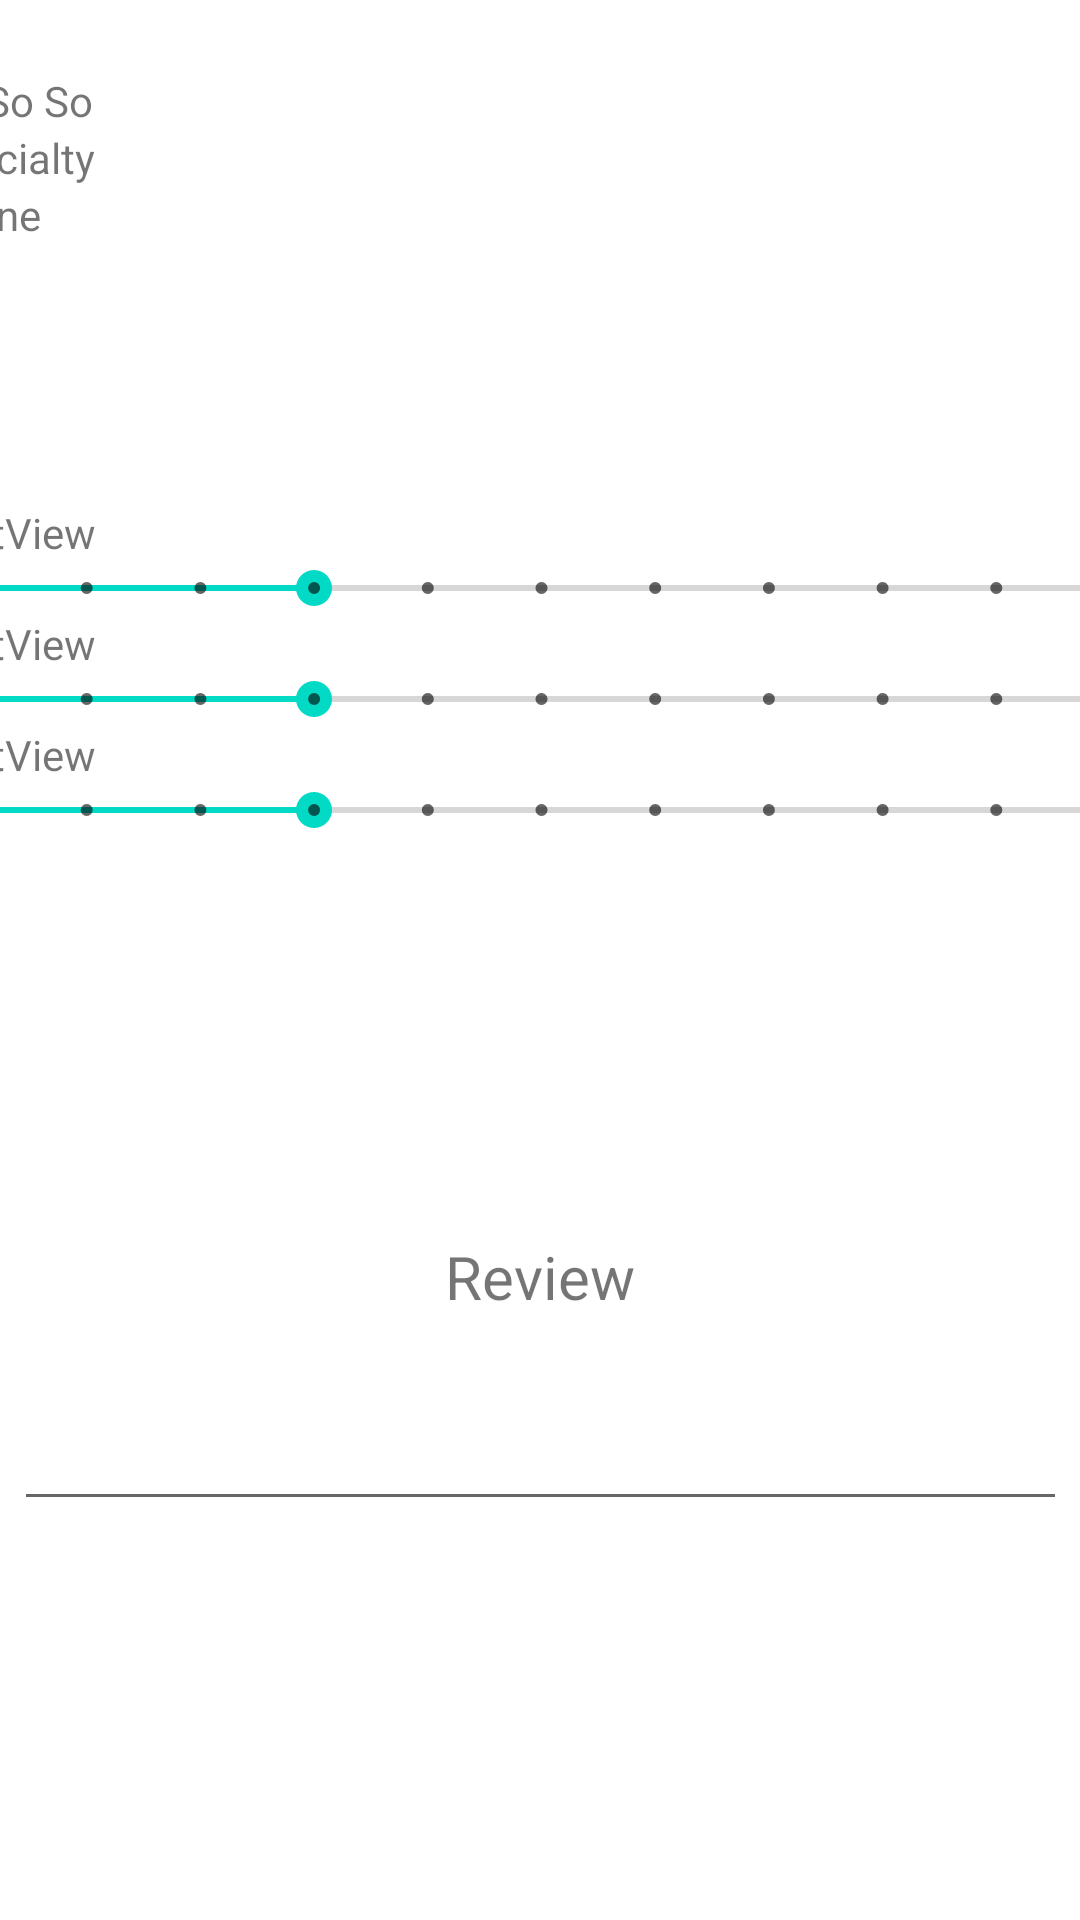

Reconstruct the res/layout file that produces this screen, plus the resources it refers to.
<!-- AndroidManifest.xml: application theme Theme.ReferMe -->
<!-- res/layout/fragment_first.xml -->
<?xml version="1.0" encoding="utf-8"?>
<androidx.constraintlayout.widget.ConstraintLayout xmlns:android="http://schemas.android.com/apk/res/android"
    xmlns:app="http://schemas.android.com/apk/res-auto"
    xmlns:tools="http://schemas.android.com/tools"
    android:id="@+id/main"
    android:layout_width="match_parent"
    android:layout_height="match_parent"
    tools:context=".FirstFragment">

    <LinearLayout
        android:id="@+id/linearLayout"
        android:layout_width="411dp"
        android:layout_height="388dp"
        android:layout_marginStart="1dp"
        android:layout_marginTop="24dp"
        android:layout_marginEnd="1dp"
        android:orientation="vertical"
        app:layout_constraintEnd_toEndOf="parent"
        app:layout_constraintStart_toStartOf="parent"
        app:layout_constraintTop_toTopOf="parent">

        <LinearLayout
            android:layout_width="match_parent"
            android:layout_height="144dp"
            android:orientation="horizontal">

            <ImageView
                android:id="@+id/imageView2"
                android:layout_width="wrap_content"
                android:layout_height="wrap_content"
                android:layout_weight=".2"
                tools:src="@tools:sample/avatars" />

            <LinearLayout
                android:layout_width="match_parent"
                android:layout_height="match_parent"
                android:layout_weight="1"
                android:orientation="vertical">

                <TextView
                    android:id="@+id/name"
                    android:layout_width="match_parent"
                    android:layout_height="wrap_content"
                    android:text="Dr. So So " />

                <TextView
                    android:id="@+id/specialty"
                    android:layout_width="match_parent"
                    android:layout_height="wrap_content"
                    android:text="Specialty" />

                <TextView
                    android:id="@+id/phone"
                    android:layout_width="match_parent"
                    android:layout_height="wrap_content"
                    android:text="phone" />
            </LinearLayout>
        </LinearLayout>

        <TextView
            android:id="@+id/textView2"
            android:layout_width="match_parent"
            android:layout_height="wrap_content"
            android:text="TextView" />

        <SeekBar
            android:id="@+id/seekBar"
            style="@style/Widget.AppCompat.SeekBar.Discrete"
            android:layout_width="match_parent"
            android:layout_height="wrap_content"
            android:max="10"
            android:progress="3" />

        <TextView
            android:id="@+id/textView"
            android:layout_width="match_parent"
            android:layout_height="wrap_content"
            android:text="TextView" />

        <SeekBar
            android:id="@+id/seekBar2"
            style="@style/Widget.AppCompat.SeekBar.Discrete"
            android:layout_width="match_parent"
            android:layout_height="wrap_content"
            android:max="10"
            android:progress="3" />

        <TextView
            android:id="@+id/textView4"
            android:layout_width="match_parent"
            android:layout_height="wrap_content"
            android:text="TextView" />

        <SeekBar
            android:id="@+id/seekBar3"
            style="@style/Widget.AppCompat.SeekBar.Discrete"
            android:layout_width="match_parent"
            android:layout_height="wrap_content"
            android:max="10"
            android:progress="3" />

    </LinearLayout>

    <TextView
        android:id="@+id/reviewSectLabel"
        android:layout_width="wrap_content"
        android:layout_height="wrap_content"
        android:layout_marginStart="8dp"
        android:layout_marginEnd="8dp"
        android:text="Review"
        android:textSize="20sp"
        app:layout_constraintEnd_toEndOf="parent"
        app:layout_constraintStart_toStartOf="parent"
        app:layout_constraintTop_toBottomOf="@+id/linearLayout" />

    <EditText
        android:id="@+id/editTextTextMultiLine"
        android:layout_width="351dp"
        android:layout_height="68dp"
        android:layout_marginStart="24dp"
        android:layout_marginEnd="24dp"
        android:ems="10"
        android:gravity="start|top"
        android:inputType="textMultiLine"
        app:layout_constraintEnd_toEndOf="parent"
        app:layout_constraintStart_toStartOf="parent"
        app:layout_constraintTop_toBottomOf="@+id/reviewSectLabel" />

</androidx.constraintlayout.widget.ConstraintLayout>
<!-- resources referenced by this layout -->
<resources>
  <style name="Theme.ReferMe" parent="Theme.MaterialComponents.DayNight.DarkActionBar">
          
          <item name="colorPrimary">@color/olive</item>
          <item name="colorPrimaryVariant">@color/olive_500</item>
          <item name="colorOnPrimary">@color/white</item>
          
          <item name="colorSecondary">@color/teal_200</item>
          <item name="colorSecondaryVariant">@color/teal_700</item>
          <item name="colorOnSecondary">@color/black</item>
          
          <item name="android:statusBarColor">?attr/colorPrimaryVariant</item>
          
      </style>
  <color name="olive">#808000</color>
  <color name="olive_500">#808500</color>
  <color name="white">#FFFFFFFF</color>
  <color name="teal_200">#FF03DAC5</color>
  <color name="teal_700">#FF018786</color>
  <color name="black">#FF000000</color>
</resources>
